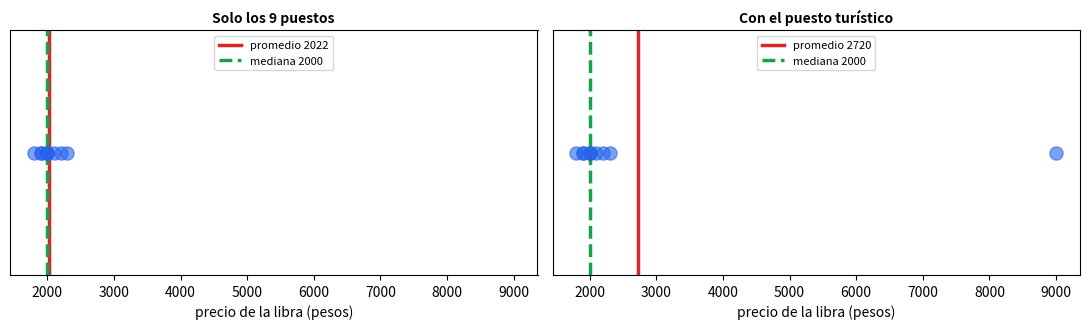
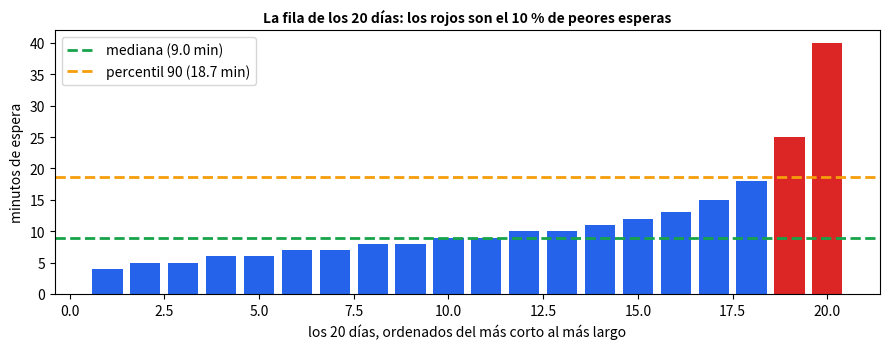

Recreate these plots in Python, in order.
import numpy as np
import pandas as pd
import matplotlib.pyplot as plt

# Precio de una libra de papa en 9 puestos (pesos, datos INVENTADOS)
precios = np.array([1800, 1900, 1900, 2000, 2000, 2000, 2100, 2200, 2300])


def tres_medidas(x):
    """Devuelve (promedio, mediana, moda) de una lista de precios."""
    return x.mean(), np.median(x), pd.Series(x).mode().iloc[0]


prom, med, moda = tres_medidas(precios)
print(f"Los 9 puestos  -> promedio: {prom:.0f} | mediana: {med:.0f} | moda: {moda:.0f}")
assert round(prom) == 2022 and med == 2000 and moda == 2000

# Llega un puesto turistico con un precio exagerado
con_turistico = np.append(precios, 9000)
prom2, med2, moda2 = tres_medidas(con_turistico)
print(f"Con el turistico -> promedio: {prom2:.0f} | mediana: {med2:.0f} | moda: {moda2:.0f}")
assert prom2 > 2700 and med2 == 2000 and moda2 == 2000                                   # el promedio sube MUCHO; la mediana y la moda no se mueven

fig, ejes = plt.subplots(1, 2, figsize=(11, 3.4), sharex=True)
for ax, datos, titulo in [(ejes[0], precios, "Solo los 9 puestos"), (ejes[1], con_turistico, "Con el puesto turístico")]:
    p_, m_, mo_ = tres_medidas(datos)
    ax.scatter(datos, np.zeros(len(datos)), s=90, color="#2563eb", alpha=0.6, zorder=3)
    ax.axvline(p_, color="#dc2626", lw=2.5, label=f"promedio {p_:.0f}"); ax.axvline(m_, color="#16a34a", lw=2.5, ls="--", label=f"mediana {m_:.0f}")
    ax.set_yticks([]); ax.set_xlabel("precio de la libra (pesos)"); ax.set_title(titulo, fontweight="bold", fontsize=10); ax.legend(fontsize=8, loc="upper center")
plt.tight_layout(); plt.show()

# Minutos de espera del bus en 20 dias (INVENTADOS)
espera = np.array([4, 5, 5, 6, 6, 7, 7, 8, 8, 9, 9, 10, 10, 11, 12, 13, 15, 18, 25, 40])

mediana_espera = np.percentile(espera, 50)
p90 = np.percentile(espera, 90)
promedio_espera = espera.mean()
print(f"Promedio: {promedio_espera:.1f} min | mediana (percentil 50): {mediana_espera:.1f} min | percentil 90: {p90:.1f} min")
assert mediana_espera == 9.0 and promedio_espera > mediana_espera                         # unos pocos dias terribles (25 y 40 min) jalan el promedio hacia arriba
assert (espera <= p90).mean() >= 0.9                                                      # al menos el 90 % de los dias esperaste p90 minutos o menos

fig, ax = plt.subplots(figsize=(9, 3.6))
ax.bar(range(1, 21), np.sort(espera), color=["#dc2626" if v > p90 else "#2563eb" for v in np.sort(espera)])
ax.axhline(mediana_espera, color="#16a34a", ls="--", lw=2, label=f"mediana ({mediana_espera:.1f} min)")
ax.axhline(p90, color="#f59e0b", ls="--", lw=2, label=f"percentil 90 ({p90:.1f} min)")
ax.set_xlabel("los 20 días, ordenados del más corto al más largo"); ax.set_ylabel("minutos de espera"); ax.legend()
ax.set_title("La fila de los 20 días: los rojos son el 10 % de peores esperas", fontweight="bold", fontsize=10)
plt.tight_layout(); plt.show()

# Escribe tu código aquí

ingresos_vereda = np.array([1.2, 1.3, 1.4, 1.5, 1.6, 1.7, 14.0])

# promedio_v = ...
# mediana_v = ...
# por_encima = ...
